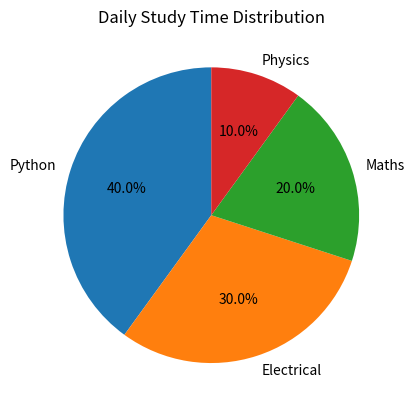

This figure's Python source:
import matplotlib.pyplot as plt

subjects = ["Python", "Electrical", "Maths", "Physics"]
study_hours = [4, 3, 2, 1]

plt.pie(
    study_hours,
    labels=subjects,
    autopct="%1.1f%%",
    startangle=90
)

plt.title("Daily Study Time Distribution")

plt.show()
